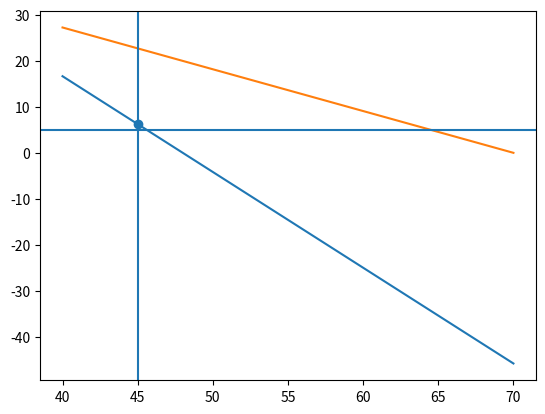

Reproduce this figure in Python.
from scipy.optimize import linprog, OptimizeResult
import numpy as np
import matplotlib.pyplot as plt

c = np.array([2, 1])
G = np.array([[3, 1],
              [1, 2]])
h = np.array([9, 6])
print(
    linprog(
        c=-c,
        A_ub=G,
        b_ub=h,
        bounds=[(0, None), (0, None)],
        method='simplex'
    )
)

c = np.array([1, 1])
G = np.array([[50, 24],
              [30, 33]])
h = np.array([40, 35]) * 60
r: OptimizeResult = linprog(
    c=-c,
    A_ub=G,
    b_ub=h,
    bounds=[(75 - 30, None), (95 - 90, None)],
    method='simplex'
)

fig, ax = plt.subplots()


def y1(x: float) -> float:
    return (40 * 60 - 50 * x) / 24


def y2(x: float) -> float:
    return (35 * 60 - 30 * x) / 33


xs = np.asarray([40, 70])

ax.plot(xs, y1(xs))
ax.plot(xs, y2(xs))
ax.axvline(75 - 30)
ax.axhline(95 - 90)

ax.scatter(r.x[0], r.x[1])

plt.show()


c = np.array([20, 30])
G = np.array([[1, 2],
              [2, 1],
              [1, 1]])
h = np.array([40, 42, 25])
print(
    linprog(
        c=-c,
        A_ub=G,
        b_ub=h,
        bounds=[(0, None), (0, None)],
        method='simplex'
    )
)